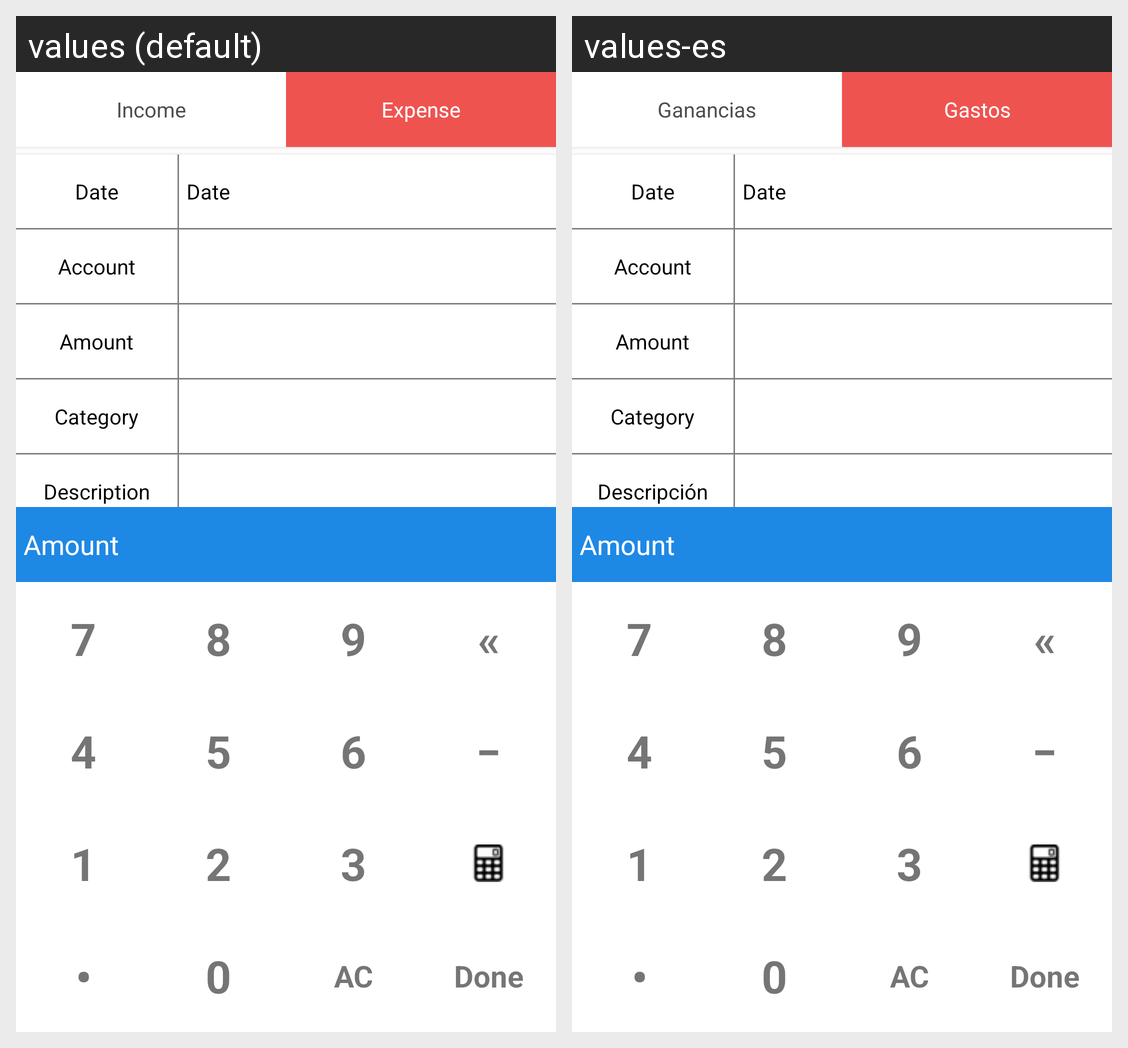

This grid shows one Android layout under two languages. Give, for every string resource on the screen, its name, the default text and each shown locale's text.
Android screen res/layout/activity_new_expense.xml rendered under 2 locales, left to right: values (default), values-es. Device: Nexus 5 (rendered at 1080×1920; each locale shown at half size, 540×960, under a caption strip naming it); theme AppTheme.NoActionBar.
Strings drawn on this screen, with the default value and each locale's value (text and hints the layout hard-codes, and strings that could not be matched under every locale, appear in the picture but are not listed):

income
  values: Income
  values-es: Ganancias

expenses
  values: Expense
  values-es: Gastos

date
  values: Date
  values-es: Date  [not translated; the default value is used]

account
  values: Account
  values-es: Account  [not translated; the default value is used]

amount
  values: Amount
  values-es: Amount  [not translated; the default value is used]

category
  values: Category
  values-es: Category  [not translated; the default value is used]

description
  values: Description
  values-es: Descripción

save
  values: Save
  values-es: Guardar

seven
  values: 7
  values-es: 7  [not translated; the default value is used]

eight
  values: 8
  values-es: 8  [not translated; the default value is used]

nine
  values: 9
  values-es: 9  [not translated; the default value is used]

deletee
  values: «
  values-es: «  [not translated; the default value is used]

four
  values: 4
  values-es: 4  [not translated; the default value is used]

five
  values: 5
  values-es: 5  [not translated; the default value is used]

six
  values: 6
  values-es: 6  [not translated; the default value is used]

minus
  values: −
  values-es: −  [not translated; the default value is used]

one
  values: 1
  values-es: 1  [not translated; the default value is used]

two
  values: 2
  values-es: 2  [not translated; the default value is used]

three
  values: 3
  values-es: 3  [not translated; the default value is used]

dot
  values: •
  values-es: •  [not translated; the default value is used]

zero
  values: 0
  values-es: 0  [not translated; the default value is used]

cla
  values: AC
  values-es: AC  [not translated; the default value is used]

done
  values: Done
  values-es: Done  [not translated; the default value is used]
